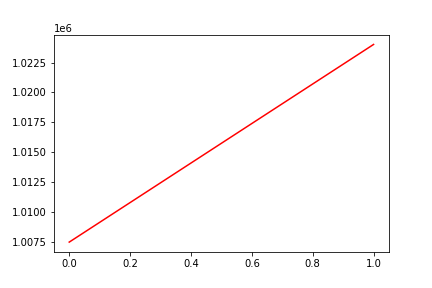

Data behind this chart, as committed beside it:
, date, assets
0, 0, 1007462
1, 20160201, 1024023
